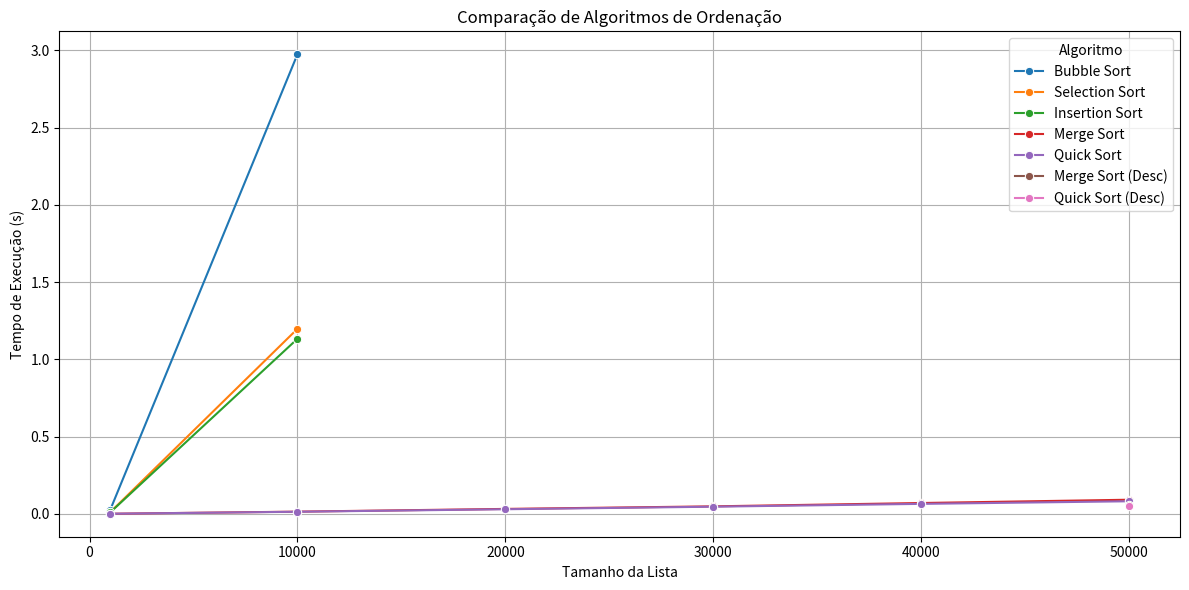

Here is the Python script that generated this plot:
import random
import time
import seaborn as sns
import pandas as pd
import matplotlib.pyplot as plt

def bubble_sort(arr):
    n = len(arr)
    for i in range(n):
        swapped = False
        for j in range(0, n - i - 1):
            if arr[j] > arr[j + 1]:
                arr[j], arr[j + 1] = arr[j + 1], arr[j]
                swapped = True
        if not swapped:
            break
    return arr

def selection_sort(arr):
    n = len(arr)
    for i in range(n - 1):
        min_index = i
        for j in range(i + 1, n):
            if arr[j] < arr[min_index]:
                min_index = j
        arr[i], arr[min_index] = arr[min_index], arr[i]
    return arr

def insertion_sort(arr):
    n = len(arr)
    for i in range(1, n):
        current_value = arr[i]
        j = i - 1
        while j >= 0 and arr[j] > current_value:
            arr[j + 1] = arr[j]
            j -= 1
        arr[j + 1] = current_value
    return arr

def merge_sort(arr):
    if len(arr) <= 1:
        return arr
    mid = len(arr) // 2
    left_half = merge_sort(arr[:mid])
    right_half = merge_sort(arr[mid:])
    return merge(left_half, right_half)

def merge(left, right):
    merged = []
    i = j = 0
    while i < len(left) and j < len(right):
        if left[i] < right[j]:
            merged.append(left[i])
            i += 1
        else:
            merged.append(right[j])
            j += 1
    merged.extend(left[i:])
    merged.extend(right[j:])
    return merged

def quicksort(arr):
    if len(arr) <= 1:
        return arr
    pivot = arr[len(arr) // 2]
    left = [x for x in arr if x < pivot]
    middle = [x for x in arr if x == pivot]
    right = [x for x in arr if x > pivot]
    return quicksort(left) + middle + quicksort(right)

def measure_time(func, arr):
    start = time.time()
    func(arr.copy())
    end = time.time()
    return end - start

sizes = [1000, 10000, 20000, 30000, 40000, 50000]
algorithms = {
    "Bubble Sort": bubble_sort,
    "Selection Sort": selection_sort,
    "Insertion Sort": insertion_sort,
    "Merge Sort": merge_sort,
    "Quick Sort": quicksort
}

data = []

for size in sizes:
    base_list = random.sample(range(size * 10), size)
    for name, func in algorithms.items():
        if name in ["Bubble Sort", "Selection Sort", "Insertion Sort"] and size > 10000:
            continue  # Pula algoritmos lentos para listas grandes
        tempo = measure_time(func, base_list)
        data.append({"Algoritmo": name, "Tamanho": size, "Tempo": tempo})

# Lista descendente com 50.000 elementos
desc_list = list(range(50000, 0, -1))
for name, func in algorithms.items():
    if name in ["Bubble Sort", "Selection Sort", "Insertion Sort"]:
        continue
    tempo = measure_time(func, desc_list)
    data.append({"Algoritmo": name + " (Desc)", "Tamanho": 50000, "Tempo": tempo})

df = pd.DataFrame(data)

plt.figure(figsize=(12, 6))
sns.lineplot(data=df, x="Tamanho", y="Tempo", hue="Algoritmo", marker="o")
plt.title("Comparação de Algoritmos de Ordenação")
plt.xlabel("Tamanho da Lista")
plt.ylabel("Tempo de Execução (s)")
plt.grid(True)
plt.tight_layout()
plt.show()
